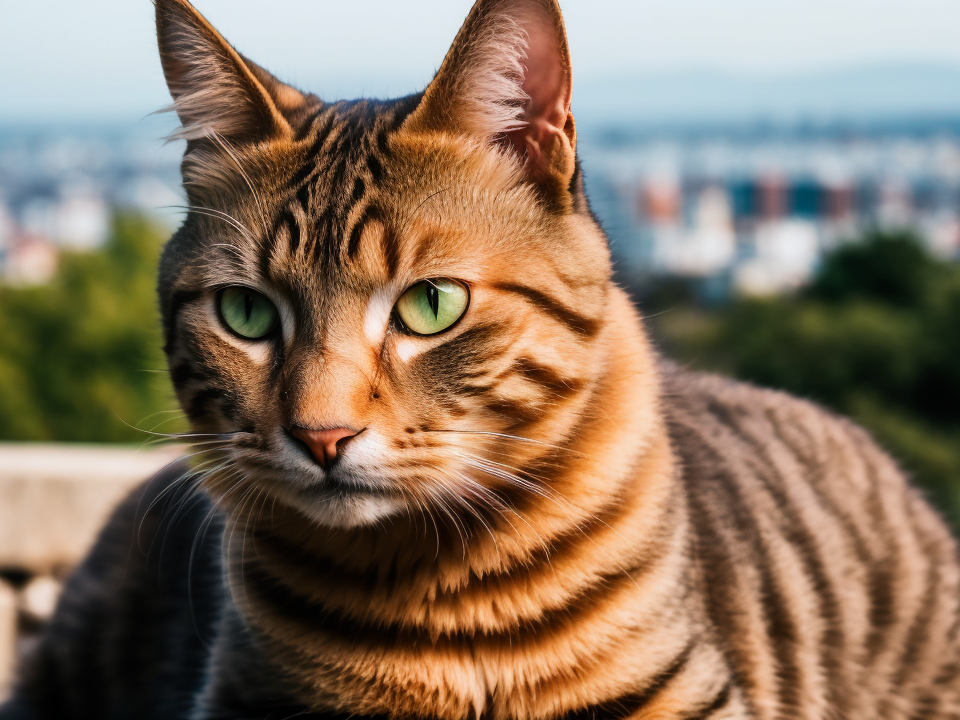
Generation parameters embedded in this image by AUTOMATIC1111 Stable Diffusion web UI or a fork of it (Forge, ...) (PNG 'parameters' text chunk):
RAW photo, a close up portrait photo of cat,background is city ruins, (high detailed skin:1.2), 8k uhd, dslr, soft lighting, high quality, film grain, Fujifilm XT3
Negative prompt: (deformed iris, deformed pupils, semi-realistic, cgi, 3d, render, sketch, cartoon, drawing, anime:1.4), text, close up, cropped, out of frame, worst quality, low quality, jpeg artifacts, ugly, duplicate, morbid, mutilated, extra fingers, mutated hands, poorly drawn hands, poorly drawn face, mutation, deformed, blurry, dehydrated, bad anatomy, bad proportions, extra limbs, cloned face, disfigured, gross proportions, malformed limbs, missing arms, missing legs, extra arms, extra legs, fused fingers, too many fingers, long neck
Steps: 25, Sampler: DPM++ 2M Karras, CFG scale: 7, Seed: 2391314618, Size: 800x600, Model hash: c35782bad8, Model: realisticVisionV13_v13, Denoising strength: 0.4, Hires upscale: 1.2, Hires upscaler: Latent (antialiased)